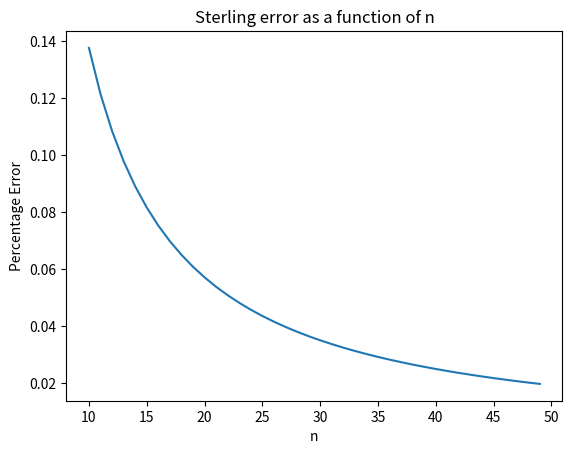

Reproduce this figure in Python.
import matplotlib.pyplot as plt
import math

def real_func(x):
    return math.log(math.factorial(x), math.e)

def sterling_approx(x):
    return x*math.log(x, math.e) - x

def head_tails(N, N1):
    return math.factorial(N) / (math.factorial(N1)*math.factorial(N-N1))

error_plot = []
n_plot = []

min_error = .02
n = 10

error = 1

while True:

    error = abs(real_func(n) - sterling_approx(n))/real_func(n)
    error_plot.append(error)
    n_plot.append(n)

    if error < min_error:
        break

    n += 1

plt.plot(n_plot, error_plot)
plt.xlabel('n')
plt.ylabel('Percentage Error')
plt.title('Sterling error as a function of n')
